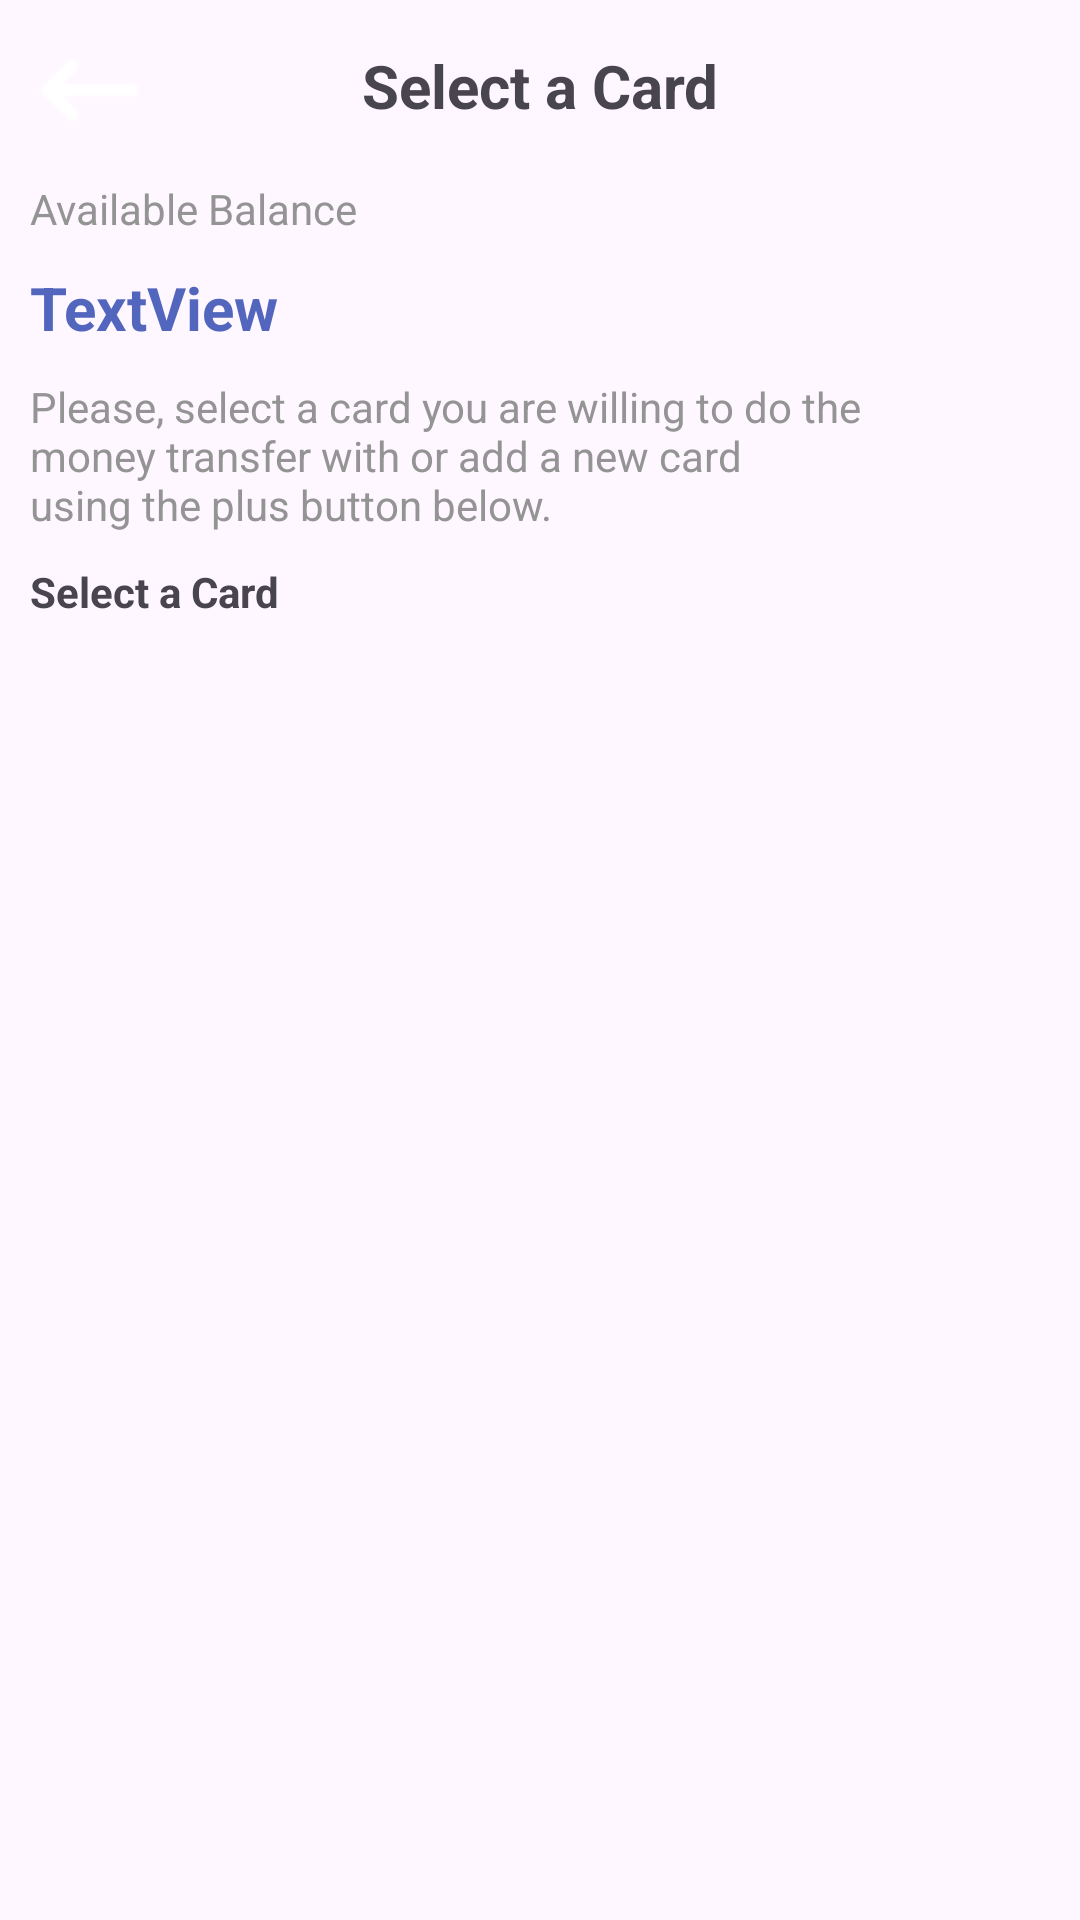

Layout XML and referenced resources for this Android screen:
<!-- AndroidManifest.xml: application theme Theme.MultiViewHolder -->
<!-- res/layout/activity_main.xml -->
<?xml version="1.0" encoding="utf-8"?>
<androidx.constraintlayout.widget.ConstraintLayout
    xmlns:android="http://schemas.android.com/apk/res/android"
    xmlns:app="http://schemas.android.com/apk/res-auto"
    xmlns:tools="http://schemas.android.com/tools"
    android:layout_width="match_parent"
    android:layout_height="match_parent"
    tools:context=".presentation.main.main.MainActivity">

    <androidx.recyclerview.widget.RecyclerView
        android:id="@+id/recyclerView"
        android:layout_width="match_parent"
        android:layout_height="500dp"
        android:layout_margin="10dp"
        app:layout_constraintBottom_toBottomOf="parent"
        app:layout_constraintEnd_toEndOf="parent"
        app:layout_constraintStart_toStartOf="parent"
        app:layout_constraintTop_toBottomOf="@+id/textView2"
        app:spanCount="1"
        tools:listitem="@layout/item_recyclerview_default" />

    <ImageButton
        android:id="@+id/button"
        android:layout_width="40dp"
        android:layout_height="40dp"
        android:layout_marginTop="10dp"
        android:layout_marginStart="10dp"
        android:backgroundTint="@color/blue"
        android:background="@drawable/radius"
        android:src="@drawable/img"
        app:layout_constraintStart_toStartOf="parent"
        app:layout_constraintTop_toTopOf="parent"/>

    <TextView
        android:id="@+id/textView"
        android:layout_width="wrap_content"
        android:layout_height="wrap_content"
        android:text="Select a Card"
        android:textSize="20sp"
        android:textStyle="bold"
        android:layout_marginTop="15dp"
        app:layout_constraintEnd_toEndOf="parent"
        app:layout_constraintStart_toStartOf="parent"
        app:layout_constraintTop_toTopOf="parent" />

    <TextView
        android:id="@+id/balance2"
        android:layout_width="wrap_content"
        android:layout_height="wrap_content"
        android:layout_marginStart="10dp"
        android:layout_marginTop="10dp"
        android:textColor="#949494"
        android:text="Available Balance"
        app:layout_constraintStart_toStartOf="parent"
        app:layout_constraintTop_toBottomOf="@+id/button" />

    <TextView
        android:id="@+id/price2"
        android:layout_width="wrap_content"
        android:layout_height="wrap_content"
        android:textStyle="bold"
        android:textColor="@color/blue"
        android:textSize="20sp"
        android:text="TextView"
        android:layout_marginTop="10dp"
        app:layout_constraintStart_toStartOf="@+id/balance2"
        app:layout_constraintTop_toBottomOf="@+id/balance2" />

    <TextView
        android:id="@+id/textView4"
        android:layout_width="wrap_content"
        android:layout_height="wrap_content"
        android:text="@string/abc"
        android:textColor="#949494"
        android:layout_marginTop="10dp"
        app:layout_constraintStart_toStartOf="@+id/price2"
        app:layout_constraintTop_toBottomOf="@+id/price2" />

    <TextView
        android:id="@+id/textView2"
        android:layout_width="wrap_content"
        android:layout_height="wrap_content"
        android:layout_marginTop="10dp"
        android:text="Select a Card"
        android:textStyle="bold"
        app:layout_constraintStart_toStartOf="@id/textView4"
        app:layout_constraintTop_toBottomOf="@id/textView4" />


</androidx.constraintlayout.widget.ConstraintLayout>
<!-- res/layout/item_recyclerview_default.xml (included above) -->
<?xml version="1.0" encoding="utf-8"?>
<androidx.constraintlayout.widget.ConstraintLayout
    xmlns:android="http://schemas.android.com/apk/res/android"
    android:layout_width="match_parent"
    android:layout_height="200dp"
    xmlns:app="http://schemas.android.com/apk/res-auto"
    android:background="@drawable/radius"
    android:backgroundTint="@color/blue">

    <TextView
        android:layout_width="wrap_content"
        android:layout_height="wrap_content"
        android:id="@+id/name"
        android:text="name"
        android:textColor="@color/white"
        app:layout_constraintStart_toStartOf="parent"
        app:layout_constraintTop_toTopOf="parent"
        android:layout_marginTop="20dp"
        android:layout_marginStart="20dp"/>

    <TextView
        android:id="@+id/cardNumber"
        android:layout_width="wrap_content"
        android:layout_height="wrap_content"
        android:textStyle="bold"
        android:text="cardNumber"
        android:textColor="@color/white"
        app:layout_constraintStart_toStartOf="@+id/name"
        app:layout_constraintTop_toBottomOf="@+id/name" />

    <TextView
        android:id="@+id/expirationDate"
        android:layout_width="wrap_content"
        android:layout_height="wrap_content"
        android:layout_marginEnd="20dp"
        android:layout_marginTop="20dp"
        android:text="expirationDate"
        android:textStyle="bold"
        android:textColor="@color/white"
        app:layout_constraintEnd_toEndOf="parent"
        app:layout_constraintTop_toBottomOf="@+id/debit" />

    <TextView
        android:id="@+id/price"
        android:layout_width="wrap_content"
        android:layout_height="wrap_content"
        android:layout_marginStart="20dp"
        android:layout_marginBottom="20dp"
        android:textSize="20sp"
        android:textStyle="bold"
        android:text="price"
        android:textColor="@color/white"
        app:layout_constraintBottom_toBottomOf="parent"
        app:layout_constraintStart_toStartOf="parent" />

    <TextView
        android:id="@+id/visa"
        android:layout_width="wrap_content"
        android:layout_height="wrap_content"
        android:text="visa"
        android:textColor="@color/white"
        app:layout_constraintBottom_toBottomOf="parent"
        app:layout_constraintEnd_toEndOf="parent"
        android:layout_marginBottom="20dp"
        android:layout_marginEnd="20dp"/>

    <TextView
        android:id="@+id/balance"
        android:layout_width="wrap_content"
        android:layout_height="wrap_content"
        android:text="Your Balance"
        android:textColor="@color/white"
        android:layout_marginBottom="10dp"
        app:layout_constraintBottom_toTopOf="@+id/price"
        app:layout_constraintStart_toStartOf="@+id/price" />

    <TextView
        android:id="@+id/debit"
        android:layout_width="wrap_content"
        android:layout_height="wrap_content"
        android:layout_marginTop="20dp"
        android:layout_marginEnd="20dp"
        android:text="A Debit Card"
        android:textColor="@color/white"
        app:layout_constraintEnd_toEndOf="parent"
        app:layout_constraintTop_toTopOf="parent" />



</androidx.constraintlayout.widget.ConstraintLayout>
<!-- resources referenced by this layout -->
<resources>
  <color name="blue">#5366BD</color>
  <color name="white">#FFFFFFFF</color>
  <!-- drawable img: png bitmap (drawable, 200 bytes) -->
  <string name="abc">Please, select a card you are willing to do the\nmoney transfer with or add a new card\nusing the plus button below.</string>
  <style name="Theme.MultiViewHolder" parent="Base.Theme.MultiViewHolder" />
  <style name="Base.Theme.MultiViewHolder" parent="Theme.Material3.DayNight.NoActionBar">
          
          
      </style>
</resources>
